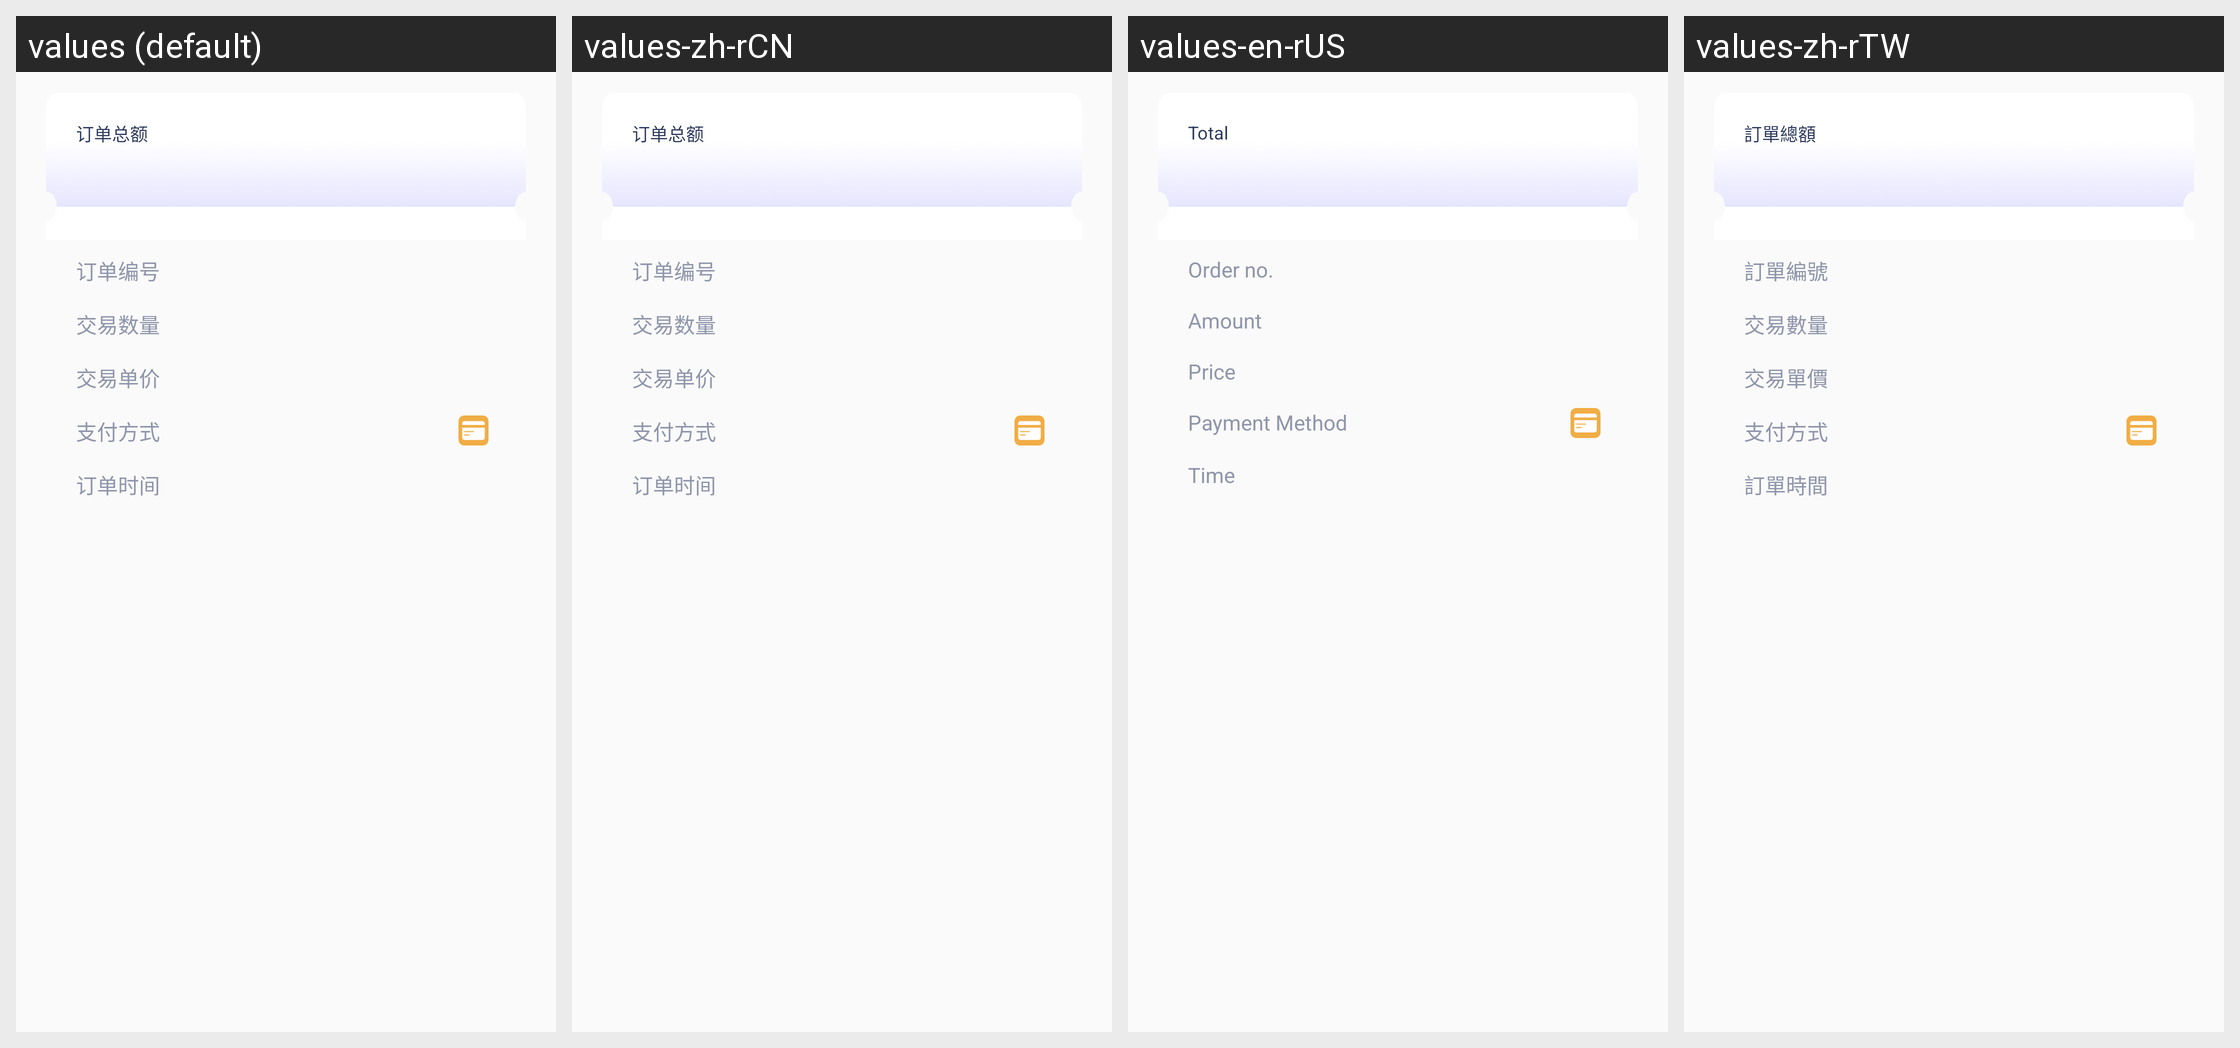

Here is an Android app screen in its default locale and in the app's own translations. Write out the translated-string differences for the strings that appear on this screen.
Android screen res/layout/layout_wait_comfirm.xml rendered under 4 locales, left to right: values (default), values-zh-rCN, values-en-rUS, values-zh-rTW. Device: Nexus 5 (rendered at 1080×1920; each locale shown at half size, 540×960, under a caption strip naming it); theme AppTheme.
Strings drawn on this screen, with the default value and each locale's value (text and hints the layout hard-codes, and strings that could not be matched under every locale, appear in the picture but are not listed):

str_order_total_amount
  values: 订单总额
  values-zh-rCN: 订单总额
  values-en-rUS: Total
  values-zh-rTW: 訂單總額

str_order_nmber
  values: 订单编号
  values-zh-rCN: 订单编号
  values-en-rUS: Order no.
  values-zh-rTW: 訂單編號

str_trade_amount
  values: 交易数量
  values-zh-rCN: 交易数量
  values-en-rUS: Amount
  values-zh-rTW: 交易數量

str_trade_price
  values: 交易单价
  values-zh-rCN: 交易单价
  values-en-rUS: Price
  values-zh-rTW: 交易單價

str_pay_type
  values: 支付方式
  values-zh-rCN: 支付方式
  values-en-rUS: Payment Method
  values-zh-rTW: 支付方式

str_order_time
  values: 订单时间
  values-zh-rCN: 订单时间
  values-en-rUS: Time
  values-zh-rTW: 訂單時間
